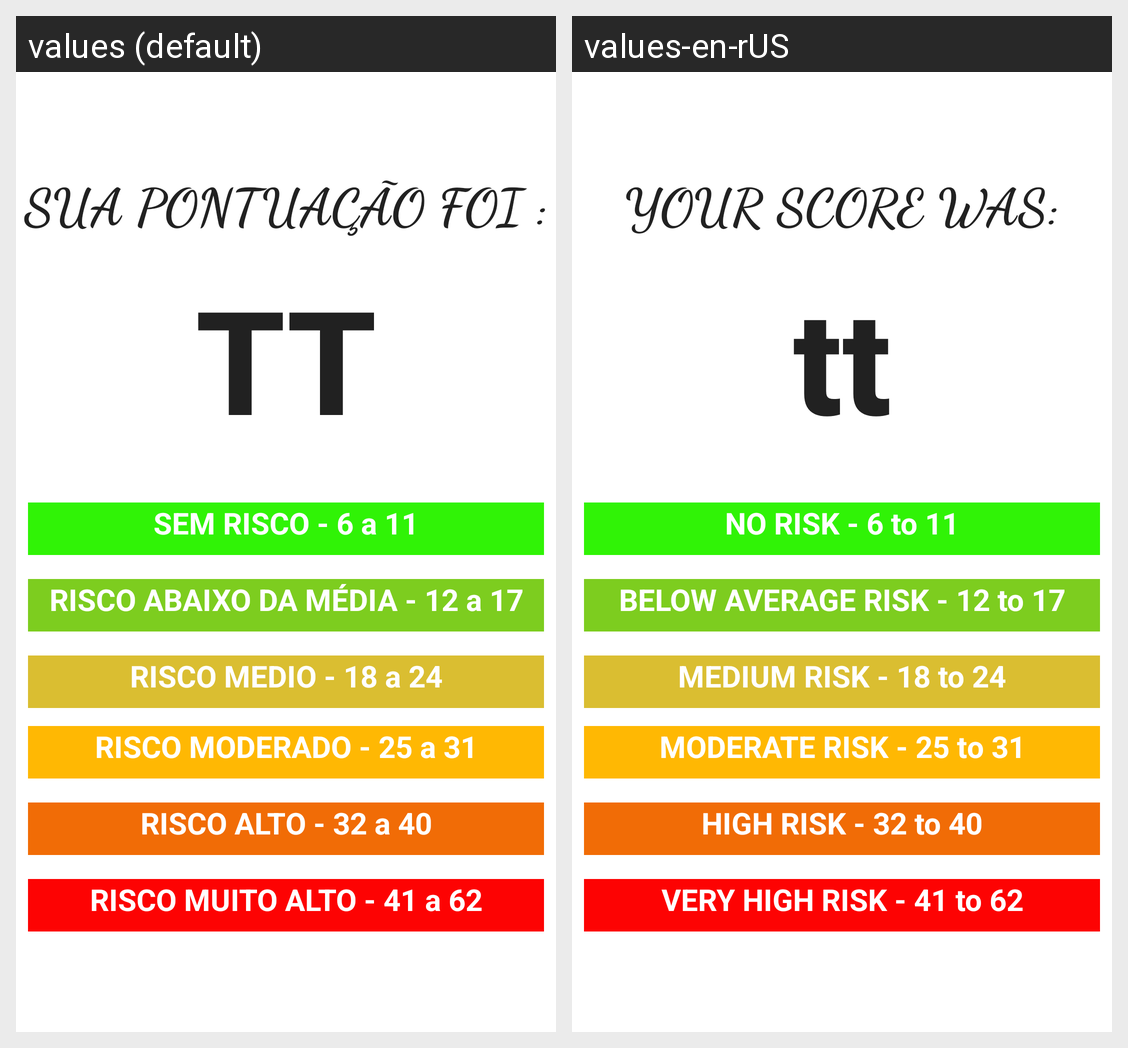

This grid shows one Android layout under two languages. Give, for every string resource on the screen, its name, the default text and each shown locale's text.
Android screen res/layout/activity_final.xml rendered under 2 locales, left to right: values (default), values-en-rUS. Device: Nexus 5 (rendered at 1080×1920; each locale shown at half size, 540×960, under a caption strip naming it); theme Theme.TesteRiscoCardiaco.
Strings drawn on this screen, with the default value and each locale's value (text and hints the layout hard-codes, and strings that could not be matched under every locale, appear in the picture but are not listed):

tt
  values: TT
  values-en-rUS: tt

sua_pontua_o_foi
  values: SUA PONTUAÇÃO FOI :
  values-en-rUS: YOUR SCORE WAS:

sem_risco_6_a_11
  values: SEM RISCO - 6 a 11
  values-en-rUS: NO RISK - 6 to 11

risco_abaixo_da_m_dia_12_a_17
  values: RISCO ABAIXO DA MÉDIA - 12 a 17
  values-en-rUS: BELOW AVERAGE RISK - 12 to 17

risco_medio_18_a_24
  values: RISCO MEDIO - 18 a 24
  values-en-rUS: MEDIUM RISK - 18 to 24

risco_moderado_25_a_31
  values: RISCO MODERADO - 25 a 31
  values-en-rUS: MODERATE RISK - 25 to 31

risco_alto_32_a_40
  values: RISCO ALTO - 32 a 40
  values-en-rUS: HIGH RISK - 32 to 40

risco_muito_alto_41_a_62
  values: RISCO MUITO ALTO - 41 a 62
  values-en-rUS: VERY HIGH RISK - 41 to 62
